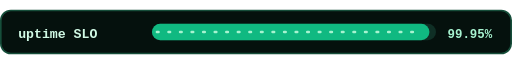
t = 0.00 s
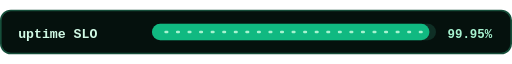
t = 0.30 s
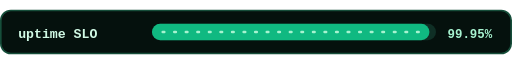
t = 0.60 s
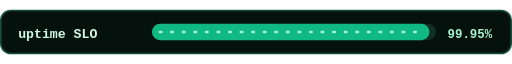
t = 0.90 s

The animated SVG that drew these frames (rendered in a browser with its animation timeline set to each time). Animation: 1 SMIL element (animate=1); one cycle of 1.20 s, repeats indefinitely.

<svg xmlns="http://www.w3.org/2000/svg" viewBox="0 0 620 54" width="620" height="54" role="img" aria-label="Uptime SLO progress 99.95 percent">
  <rect x="1" y="1" width="618" height="52" rx="12" fill="#05110d" stroke="#164e3a" stroke-width="2"/>
  <text x="22" y="34" font-family="Consolas, monospace" font-size="16" font-weight="700" fill="#d1fae5">uptime SLO</text>
  <rect x="184" y="17" width="344" height="20" rx="10" fill="#0f2f25"/>
  <rect x="184" y="17" width="336" height="20" rx="10" fill="#10b981"/>
  <path d="M190 27h322" stroke="#a7f3d0" stroke-width="3" stroke-linecap="round" stroke-dasharray="2 12">
    <animate attributeName="stroke-dashoffset" values="0;-42" dur="1.2s" repeatCount="indefinite"/>
  </path>
  <text x="542" y="34" font-family="Consolas, monospace" font-size="15" font-weight="700" fill="#a7f3d0">99.95%</text>
</svg>
